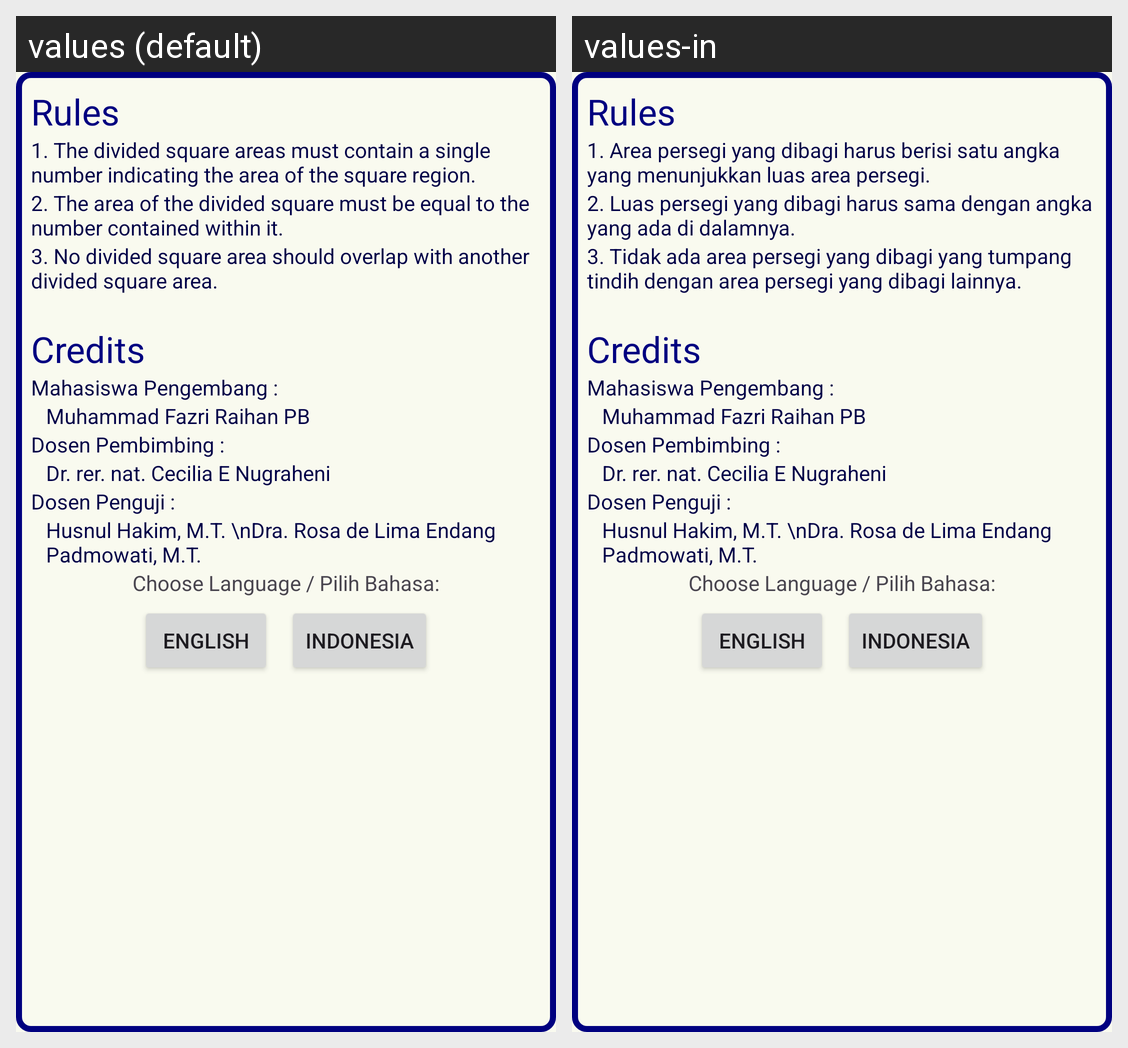

Here is an Android app screen in its default locale and in the app's own translations. Write out the translated-string differences for the strings that appear on this screen.
Android screen res/layout/fragment_dialog_credit.xml rendered under 2 locales, left to right: values (default), values-in. Device: Nexus 5 (rendered at 1080×1920; each locale shown at half size, 540×960, under a caption strip naming it); theme Theme.Shikaku.
Strings drawn on this screen, with the default value and each locale's value (text and hints the layout hard-codes, and strings that could not be matched under every locale, appear in the picture but are not listed):

rules1
  values: 1. The divided square areas must contain a single number indicating the area of the square region.
  values-in: 1. Area persegi yang dibagi harus berisi satu angka yang menunjukkan luas area persegi.

rules2
  values: 2. The area of the divided square must be equal to the number contained within it.
  values-in: 2. Luas persegi yang dibagi harus sama dengan angka yang ada di dalamnya.

rules3
  values: 3. No divided square area should overlap with another divided square area.
  values-in: 3. Tidak ada area persegi yang dibagi yang tumpang tindih dengan area persegi yang dibagi lainnya.
